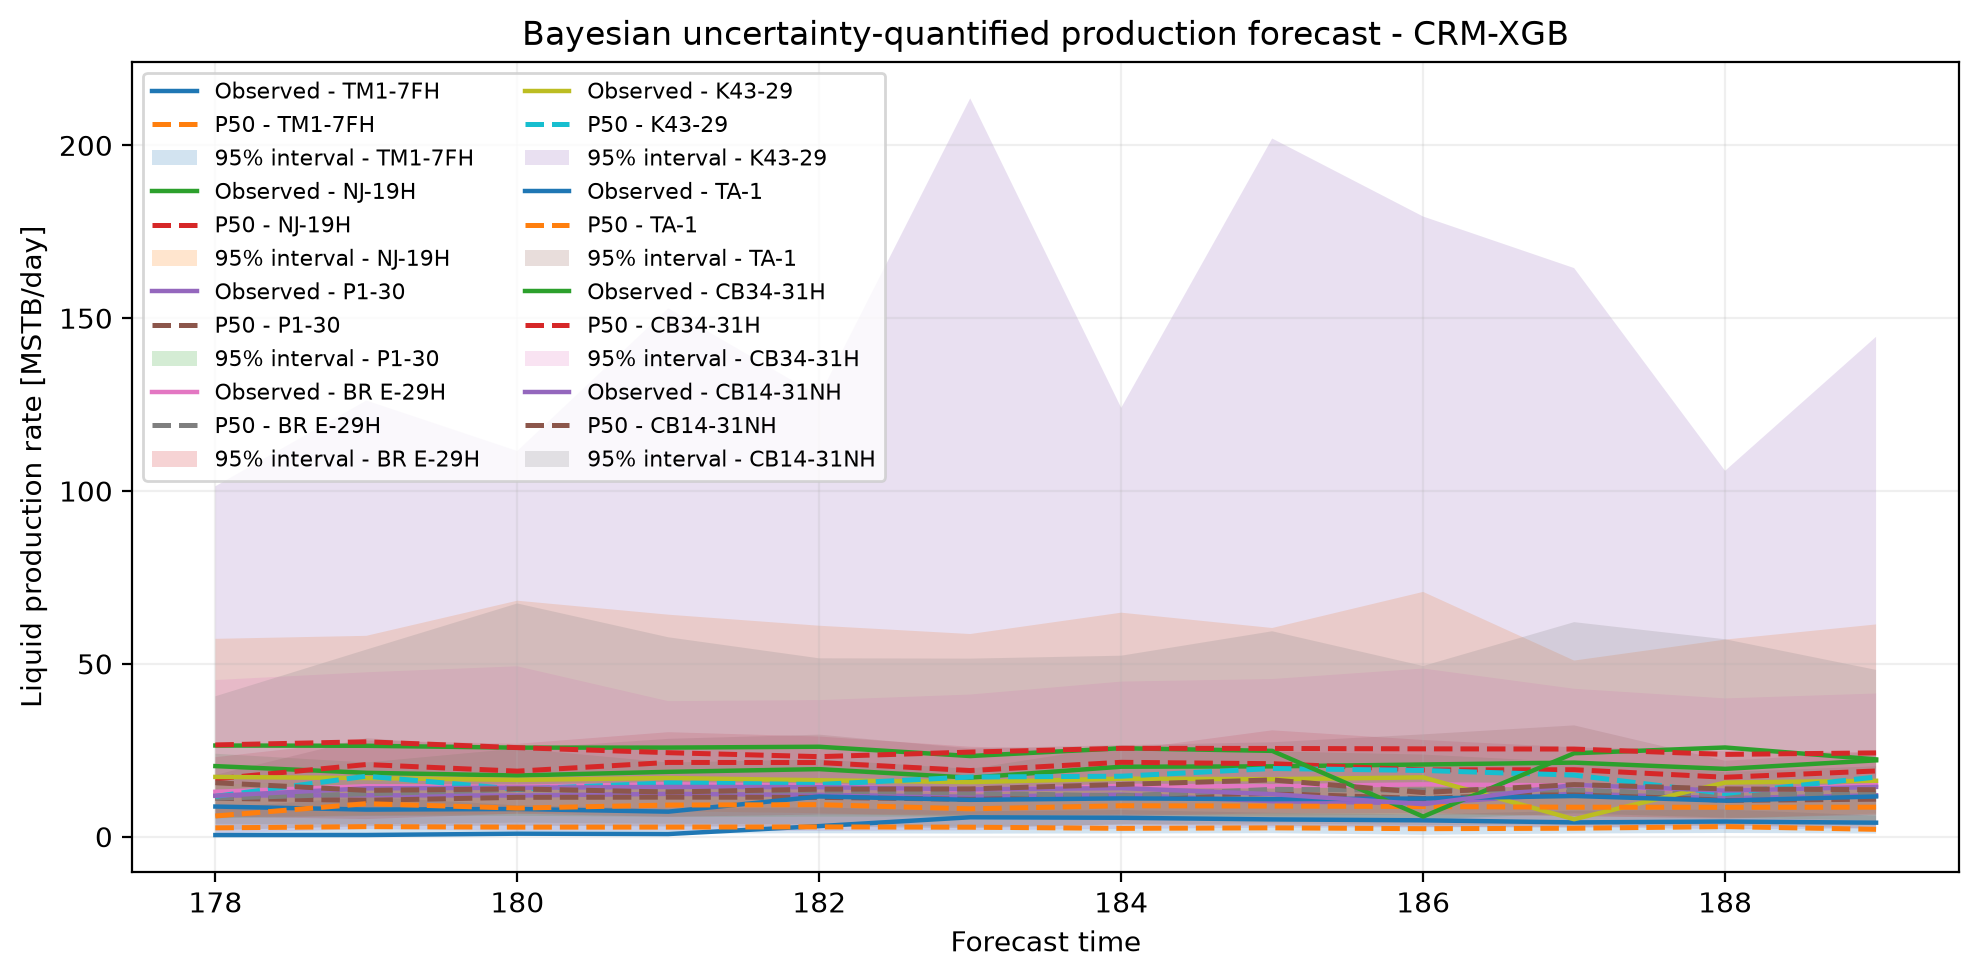

The table this chart was drawn from, first rows:
time, producer, observed, observed_is_zero, crm_ml_deterministic, crm_ml_posterior_mean, P90_low, P50, P10_high, 95pct_lower, 95pct_upper, deterministic_error, deterministic_abs_error, bayesian_error, bayesian_abs_error, interval_width_95, covered_95, epistemic_log_sd, aleatoric_log_sd
178.0, TM1-7FH, 0.471, False, 2.667, 2.554, 1.398, 2.551, 5.933, 1.019, 8.223, 2.196, 2.196, 2.08, 2.08, 7.204, False, 0.05963, 0.5439
179.0, TM1-7FH, 0.484, False, 2.805, 2.988, 1.441, 2.91, 6.704, 1.005, 11.53, 2.321, 2.321, 2.426, 2.426, 10.53, False, 0.04792, 0.5439
180.0, TM1-7FH, 0.865, False, 2.789, 2.585, 1.286, 2.766, 5.863, 0.9432, 9.087, 1.924, 1.924, 1.901, 1.901, 8.144, False, 0.06698, 0.5439
181.0, TM1-7FH, 0.765, False, 2.801, 2.609, 1.378, 2.777, 5.201, 0.9041, 8.064, 2.036, 2.036, 2.012, 2.012, 7.16, False, 0.08009, 0.5439
182.0, TM1-7FH, 3.062, False, 2.722, 2.565, 1.335, 2.832, 5.451, 0.9819, 8.483, -0.34, 0.34, -0.2297, 0.2297, 7.501, True, 0.1392, 0.5439
183.0, TM1-7FH, 5.613, False, 2.718, 2.682, 1.299, 2.745, 5.359, 0.8877, 7.347, -2.895, 2.895, -2.868, 2.868, 6.459, True, 0.04254, 0.5439
184.0, TM1-7FH, 5.465, False, 2.746, 2.561, 1.332, 2.41, 5.26, 0.925, 7.717, -2.719, 2.719, -3.055, 3.055, 6.792, True, 0.1414, 0.5439
185.0, TM1-7FH, 4.994, False, 2.734, 2.541, 1.272, 2.555, 5.751, 1.003, 6.907, -2.26, 2.26, -2.439, 2.439, 5.904, True, 0.1398, 0.5439
186.0, TM1-7FH, 4.73, False, 2.121, 2.104, 1.129, 2.314, 4.434, 0.5609, 6.419, -2.609, 2.609, -2.416, 2.416, 5.858, True, 0.1563, 0.5439
187.0, TM1-7FH, 4.135, False, 2.836, 2.389, 1.227, 2.44, 5.552, 0.9129, 7.491, -1.299, 1.299, -1.695, 1.695, 6.578, True, 0.1616, 0.5439
188.0, TM1-7FH, 4.381, False, 2.671, 2.689, 1.404, 2.918, 5.07, 1.064, 7.87, -1.71, 1.71, -1.463, 1.463, 6.805, True, 0.05543, 0.5439
189.0, TM1-7FH, 4.054, False, 2.125, 2.102, 1.107, 2.127, 3.997, 0.9084, 6.096, -1.929, 1.929, -1.927, 1.927, 5.188, True, 0.1695, 0.5439
178.0, NJ-19H, 20.42, False, 17.95, 19.24, 8.046, 16.71, 36.39, 5.529, 57.24, -2.471, 2.471, -3.706, 3.706, 51.71, True, 0.08363, 0.5816
179.0, NJ-19H, 18.48, False, 18, 20.42, 10.02, 20.87, 39.87, 6.176, 58.11, -0.4781, 0.4781, 2.399, 2.399, 51.93, True, 0.08594, 0.5816
180.0, NJ-19H, 17.7, False, 18.34, 19.73, 9.104, 18.96, 43.04, 6.603, 68.27, 0.6343, 0.6343, 1.259, 1.259, 61.67, True, 0.1347, 0.5816
181.0, NJ-19H, 18.76, False, 20.13, 19.62, 10.02, 21.48, 44.64, 7.357, 64.23, 1.371, 1.371, 2.715, 2.715, 56.87, True, 0.08572, 0.5816
182.0, NJ-19H, 19.54, False, 20.3, 20.58, 9.824, 21.44, 45.01, 6.79, 61.03, 0.7546, 0.7546, 1.902, 1.902, 54.24, True, 0.07757, 0.5816
183.0, NJ-19H, 17.07, False, 20.69, 19.71, 9.449, 19.14, 40.27, 5.728, 58.63, 3.618, 3.618, 2.067, 2.067, 52.9, True, 0.1289, 0.5816
184.0, NJ-19H, 20.24, False, 20.23, 20.55, 10.81, 21.51, 51.06, 6.506, 64.8, -0.006177, 0.006177, 1.273, 1.273, 58.3, True, 0.02335, 0.5816
185.0, NJ-19H, 20.34, False, 20.36, 19.76, 10.82, 21.12, 40.42, 6.009, 60.37, 0.01561, 0.01561, 0.7724, 0.7724, 54.36, True, 0.02333, 0.5816
186.0, NJ-19H, 20.88, False, 20.37, 19.84, 9.331, 19.31, 42.68, 6.439, 70.82, -0.5106, 0.5106, -1.575, 1.575, 64.38, True, 0.02344, 0.5816
187.0, NJ-19H, 21.43, False, 19.82, 19.24, 8.988, 19.37, 38.19, 5.973, 50.95, -1.605, 1.605, -2.054, 2.054, 44.98, True, 0.02591, 0.5816
188.0, NJ-19H, 19.62, False, 20.17, 18.08, 8.496, 17.19, 38.73, 5.158, 57.02, 0.5507, 0.5507, -2.425, 2.425, 51.86, True, 0.03845, 0.5816
189.0, NJ-19H, 22.08, False, 20.35, 19.84, 9.363, 19.01, 39.06, 6.687, 61.4, -1.728, 1.728, -3.072, 3.072, 54.72, True, 0.01849, 0.5816
178.0, P1-30, 11.89, False, 12.43, 11.84, 7.376, 11.1, 17.41, 5.309, 24, 0.538, 0.538, -0.7893, 0.7893, 18.69, True, 0.1085, 0.3525
179.0, P1-30, 11.98, False, 12.23, 11.46, 7.236, 10.53, 16.87, 5.969, 21.47, 0.2524, 0.2524, -1.455, 1.455, 15.5, True, 0.05097, 0.3525
180.0, P1-30, 11.91, False, 12.4, 11.91, 7.377, 11.38, 18.32, 6.034, 25.51, 0.4854, 0.4854, -0.5317, 0.5317, 19.48, True, 0.04995, 0.3525
181.0, P1-30, 12.38, False, 11.95, 11.79, 7.689, 11.44, 16.62, 5.748, 21.45, -0.4372, 0.4372, -0.9475, 0.9475, 15.7, True, 0.04025, 0.3525
182.0, P1-30, 12.09, False, 12.06, 11.7, 7.134, 11.38, 18.95, 5.788, 22.34, -0.02692, 0.02692, -0.7047, 0.7047, 16.55, True, 0.02306, 0.3525
183.0, P1-30, 11.57, False, 11.84, 11.62, 6.827, 10.82, 16.33, 5.796, 19.62, 0.2685, 0.2685, -0.7517, 0.7517, 13.82, True, 0.01637, 0.3525
184.0, P1-30, 12.15, False, 12.37, 11.92, 7.386, 11.69, 18, 5.576, 26.37, 0.2131, 0.2131, -0.4659, 0.4659, 20.79, True, 0.03127, 0.3525
185.0, P1-30, 10.25, False, 12.27, 12.19, 7.971, 12.5, 21.01, 5.141, 24.67, 2.02, 2.02, 2.247, 2.247, 19.53, True, 0.01775, 0.3525
186.0, P1-30, 9.675, False, 11.13, 10.66, 6.959, 11.02, 17.3, 4.965, 23.77, 1.459, 1.459, 1.34, 1.34, 18.8, True, 0.04109, 0.3525
187.0, P1-30, 12.46, False, 12.32, 12.28, 8.081, 12.81, 19.09, 6.741, 21.54, -0.1409, 0.1409, 0.3583, 0.3583, 14.8, True, 0.02179, 0.3525
188.0, P1-30, 11.12, False, 11.27, 11.46, 6.775, 10.5, 16.06, 5.515, 18.68, 0.1498, 0.1498, -0.6263, 0.6263, 13.17, True, 0.0648, 0.3525
189.0, P1-30, 11.97, False, 11.22, 10.79, 7.047, 10.84, 16.3, 4.67, 20.39, -0.7489, 0.7489, -1.126, 1.126, 15.72, True, 0.04104, 0.3525
178.0, BR E-29H, 12.99, False, 11.81, 12.18, 6.656, 11.12, 17.82, 5.832, 23, -1.189, 1.189, -1.87, 1.87, 17.16, True, 0.1168, 0.3927
179.0, BR E-29H, 14.6, False, 12.67, 12.5, 7.186, 12.41, 22.48, 5.089, 27.86, -1.933, 1.933, -2.191, 2.191, 22.77, True, 0.01711, 0.3927
180.0, BR E-29H, 14.45, False, 12.22, 13.36, 7.918, 13.64, 21.81, 6.678, 26.86, -2.229, 2.229, -0.8049, 0.8049, 20.19, True, 0.02048, 0.3927
181.0, BR E-29H, 15.19, False, 12.83, 13.43, 7.935, 13.12, 22.4, 5.751, 30.23, -2.361, 2.361, -2.077, 2.077, 24.47, True, 0.01781, 0.3927
182.0, BR E-29H, 14.74, False, 13.29, 13.74, 8.765, 13.27, 22.41, 6.416, 28.98, -1.442, 1.442, -1.469, 1.469, 22.56, True, 0.02034, 0.3927
183.0, BR E-29H, 13.38, False, 12.87, 13.19, 7.451, 12.61, 21.37, 6.324, 26.02, -0.5137, 0.5137, -0.7746, 0.7746, 19.7, True, 0.02122, 0.3927
184.0, BR E-29H, 14.71, False, 12.87, 13.54, 7.83, 11.79, 19.5, 6.01, 24.97, -1.832, 1.832, -2.919, 2.919, 18.96, True, 0.01906, 0.3927
185.0, BR E-29H, 14.58, False, 13.02, 13.55, 8.582, 13.69, 21.18, 6.761, 30.77, -1.556, 1.556, -0.8851, 0.8851, 24.01, True, 0.01834, 0.3927
186.0, BR E-29H, 15.13, False, 13.52, 13.76, 8.655, 13.45, 22.36, 6.797, 27.97, -1.611, 1.611, -1.689, 1.689, 21.17, True, 0.02458, 0.3927
187.0, BR E-29H, 14.82, False, 12.43, 12.99, 7.876, 13.52, 20.98, 5.962, 25.83, -2.392, 2.392, -1.304, 1.304, 19.87, True, 0.02368, 0.3927
188.0, BR E-29H, 13.22, False, 12.61, 12.39, 6.905, 12.12, 19.54, 5.366, 24.71, -0.6115, 0.6115, -1.094, 1.094, 19.35, True, 0.02896, 0.3927
189.0, BR E-29H, 14.93, False, 12.8, 13.06, 8.416, 12.5, 19.58, 6.322, 24.45, -2.13, 2.13, -2.425, 2.425, 18.13, True, 0.02242, 0.3927
178.0, K43-29, 17.29, False, 11.89, 9.627, 2.924, 11.66, 50.76, 0.9431, 101.4, -5.404, 5.404, -5.632, 5.632, 100.4, True, 0.2329, 1.1
179.0, K43-29, 16.96, False, 13.67, 15.84, 3.131, 17.5, 65.45, 2.213, 126.2, -3.29, 3.29, 0.5375, 0.5375, 123.9, True, 0.1715, 1.1
180.0, K43-29, 16.43, False, 14.21, 14.77, 3.378, 13.74, 64.89, 1.697, 111.6, -2.219, 2.219, -2.687, 2.687, 109.9, True, 0.1073, 1.1
181.0, K43-29, 16.98, False, 18.34, 17.71, 2.826, 15.56, 71.34, 1.769, 152.8, 1.356, 1.356, -1.419, 1.419, 151.1, True, 0.07817, 1.1
182.0, K43-29, 16.33, False, 14.36, 16.48, 2.81, 15.11, 53.06, 1.643, 127.4, -1.969, 1.969, -1.214, 1.214, 125.8, True, 0.1591, 1.1
183.0, K43-29, 15.79, False, 17.41, 17.52, 4.969, 17.27, 68.4, 1.847, 213.6, 1.62, 1.62, 1.48, 1.48, 211.7, True, 0.07314, 1.1
184.0, K43-29, 16.79, False, 17.9, 16.81, 4.266, 17.49, 61.6, 2.265, 124.1, 1.115, 1.115, 0.6995, 0.6995, 121.8, True, 0.06596, 1.1
185.0, K43-29, 16.63, False, 17.24, 16.97, 4.851, 19.73, 67.48, 2.609, 202, 0.6094, 0.6094, 3.098, 3.098, 199.4, True, 0.06405, 1.1
186.0, K43-29, 17.16, False, 18.59, 15.73, 4.038, 19.16, 70.86, 2.695, 179.4, 1.433, 1.433, 2.003, 2.003, 176.7, True, 0.07566, 1.1
187.0, K43-29, 5.052, False, 16.69, 16.19, 3.568, 17.82, 61.97, 2.737, 164.5, 11.63, 11.63, 12.77, 12.77, 161.7, True, 0.07193, 1.1
188.0, K43-29, 15.66, False, 13.76, 15.91, 3.619, 12.48, 58.23, 2.184, 105.8, -1.903, 1.903, -3.175, 3.175, 103.6, True, 0.1463, 1.1
189.0, K43-29, 16.17, False, 17.94, 18.76, 3.868, 17.27, 58.04, 2.354, 144.6, 1.77, 1.77, 1.092, 1.092, 142.3, True, 0.0793, 1.1
... 36 more rows
